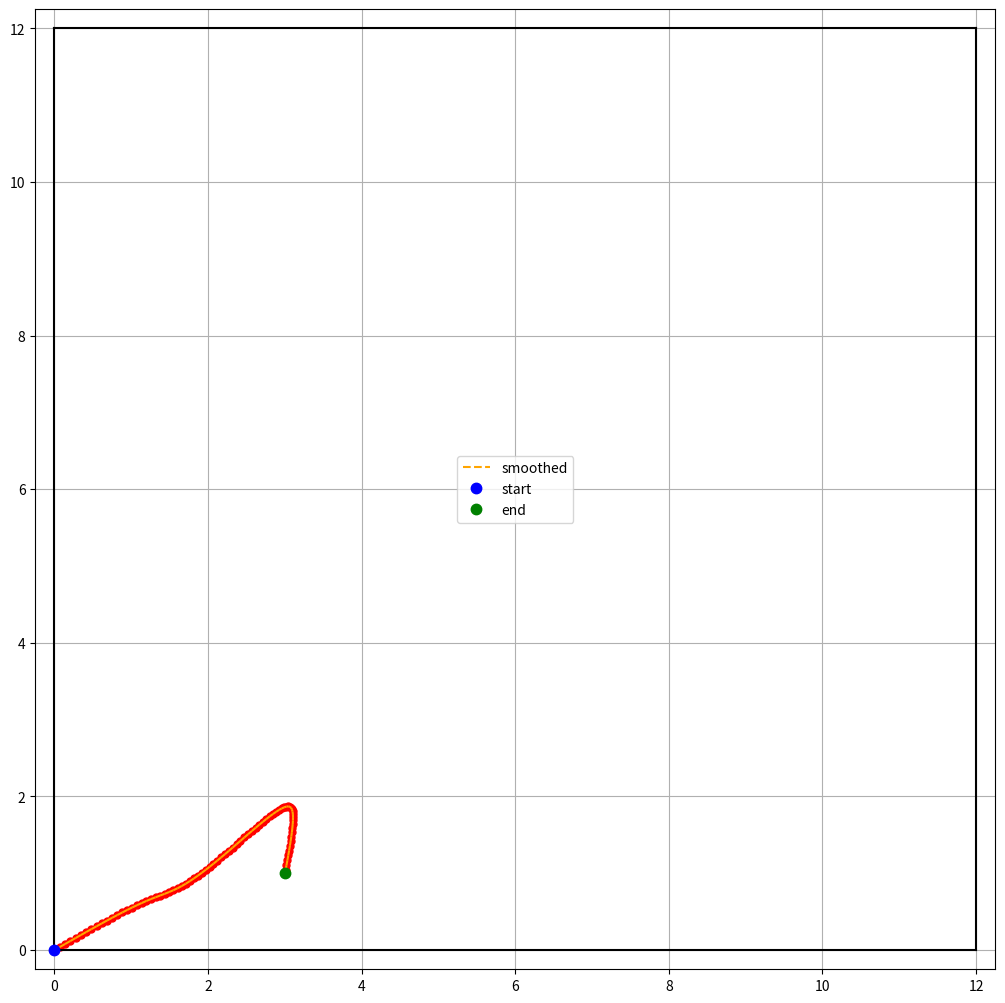

The matplotlib source for this figure:
import numpy as np
import matplotlib.pyplot as plt
import math
import matplotlib

raw_path = [[0, 0] 
   ,[0.0691775, 0.0394886] 
   ,[0.138317, 0.0789207] 
   ,[0.20738, 0.118239] 
   ,[0.276326, 0.157384] 
   ,[0.345114, 0.196294] 
   ,[0.413698, 0.234903] 
   ,[0.482032, 0.273139] 
   ,[0.550063, 0.310925] 
   ,[0.617734, 0.348177] 
   ,[0.684982, 0.3848] 
   ,[0.751737, 0.420691] 
   ,[0.817919, 0.455733] 
   ,[0.883442, 0.489796] 
   ,[0.948207, 0.522732] 
   ,[1.0121, 0.554376] 
   ,[1.075, 0.584541] 
   ,[1.13676, 0.613015] 
   ,[1.19722, 0.639558] 
   ,[1.2568, 0.66426] 
   ,[1.31649, 0.687533] 
   ,[1.37593, 0.710037] 
   ,[1.43474, 0.73242] 
   ,[1.49255, 0.755326] 
   ,[1.54895, 0.779411] 
   ,[1.60352, 0.805348] 
   ,[1.65704, 0.833596] 
   ,[1.7104, 0.864626] 
   ,[1.76351, 0.897973] 
   ,[1.81626, 0.93321] 
   ,[1.86857, 0.969944] 
   ,[1.92031, 1.0078] 
   ,[1.97136, 1.04644] 
   ,[2.02161, 1.08551] 
   ,[2.07089, 1.12469] 
   ,[2.11997, 1.16455] 
   ,[2.16965, 1.20577] 
   ,[2.21979, 1.24805] 
   ,[2.27025, 1.29111] 
   ,[2.32087, 1.33468] 
   ,[2.37152, 1.37852] 
   ,[2.42206, 1.42237] 
   ,[2.47236, 1.46597] 
   ,[2.52226, 1.50907] 
   ,[2.57163, 1.55142] 
   ,[2.62029, 1.59272] 
   ,[2.66808, 1.6327] 
   ,[2.71481, 1.67103] 
   ,[2.76029, 1.70736] 
   ,[2.80427, 1.74133] 
   ,[2.84653, 1.77252] 
   ,[2.88677, 1.80046] 
   ,[2.92469, 1.82464] 
   ,[2.95994, 1.84448] 
   ,[2.99211, 1.85933] 
   ,[3.02078, 1.86845] 
   ,[3.04543, 1.87102] 
   ,[3.06549, 1.86609] 
   ,[3.08108, 1.85337] 
   ,[3.09247, 1.83265] 
   ,[3.10018, 1.80493] 
   ,[3.10468, 1.7711] 
   ,[3.10638, 1.73195] 
   ,[3.10564, 1.68816] 
   ,[3.1028, 1.64035] 
   ,[3.09813, 1.58908] 
   ,[3.0919, 1.53484] 
   ,[3.08434, 1.47806] 
   ,[3.07566, 1.41916] 
   ,[3.06606, 1.3585] 
   ,[3.0557, 1.29641] 
   ,[3.04476, 1.23321] 
   ,[3.0334, 1.16919] 
   ,[3.02174, 1.10464] 
   ,[3.00995, 1.03981] 
   ,[3, 1] 
]


# also smooth path and add more points

def add_line(path):
    for i in range(0, len(path)):
        plt.plot(path[i][0], path[i][1], '.', color='red', markersize=10)

    for i in range(0, len(path)-1):
        plt.plot([path[i][0], path[i+1][0]],
                 [path[i][1], path[i+1][1]], color='b')

    plt.axis('scaled')
    # plt.show()

def add_complicated_line(path, lineStyle, lineColor, lineLabel):
    for i in range(0, len(path)):
        plt.plot(path[i][0], path[i][1], '.', color='red', markersize=10)

    for i in range(0, len(path)-1):
        if(i == 0):
            # plt.plot([path[i][0],path[i+1][0]],[path[i][1],path[i+1][1]],color='b')
            plt.plot([path[i][0], path[i+1][0]], [path[i][1], path[i+1]
                     [1]], lineStyle, color=lineColor, label=lineLabel)
        else:
            plt.plot([path[i][0], path[i+1][0]], [path[i][1],
                     path[i+1][1]], lineStyle, color=lineColor)

    plt.axis('scaled')

def highlight_points(points, pointColor):
    for point in points:
        plt.plot(point[0], point[1], '.', color=pointColor, markersize=10)

def draw_circle(x, y, r, circleColor):
    xs = []
    ys = []
    angles = np.arange(0, 2.2*np.pi, 0.5)

    for angle in angles:
        xs.append(r*np.cos(angle) + x)
        ys.append(r*np.sin(angle) + y)

    plt.plot(xs, ys, '-', color=circleColor)


# covert to c++ 2d array format
def convert(path):
    length = 0
    print('pure_pursuit({')
    for i in range(0, len(path)):
        length += 1
        print('{{', path[i][0], ',', path[i][1], ', 0}, HOLD_ANGLE},')
    print('});')
    print('\n')

def path_visualizer(orig_path, fig_size, field_size, segment_length, maxAngle):

    path = orig_path

    field = plt.figure()
    xscale, yscale = fig_size
    path_ax = field.add_axes([0, 0, xscale, yscale])
    # add_complicated_line(orig_path,'--','grey','original')
    add_complicated_line(path, '--', 'orange', 'smoothed')

    xMin, yMin, xMax, yMax = field_size

    # plot field
    path_ax.plot([xMin, xMax], [yMin, yMin], color='black')
    path_ax.plot([xMin, xMin], [yMin, yMax], color='black')
    path_ax.plot([xMax, xMax], [yMin, yMax], color='black')
    path_ax.plot([xMax, xMin], [yMax, yMax], color='black')

    # set grid
    xTicks = np.arange(xMin, xMax+1, 2)
    yTicks = np.arange(yMin, yMax+1, 2)

    path_ax.set_xticks(xTicks)
    path_ax.set_yticks(yTicks)
    path_ax.grid(True)

    path_ax.set_xlim(xMin-0.25, xMax+0.25)
    path_ax.set_ylim(yMin-0.25, yMax+0.25)

    # plot start and end
    path_ax.plot(path[0][0], path[0][1], '.', color='blue',
                 markersize=15, label='start')
    path_ax.plot(path[-1][0], path[-1][1], '.',
                 color='green', markersize=15, label='end')
    path_ax.legend()

    return path


path = path_visualizer(raw_path, (2, 2), (0, 0, 12, 12), 0.5, 20)
plt.show()